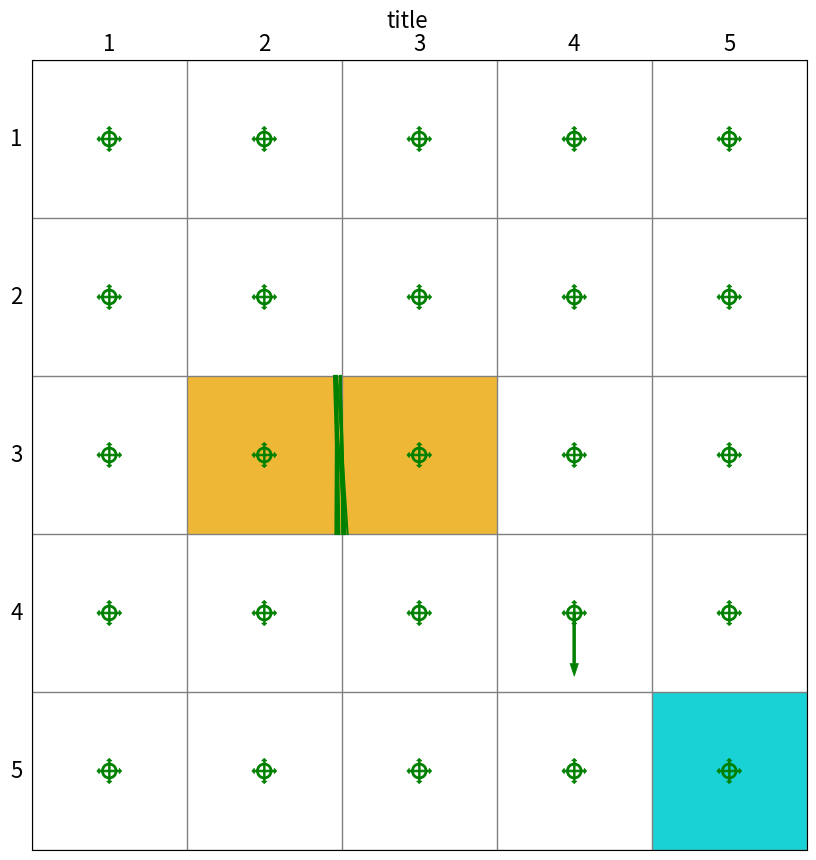

Source code (Python):
from typing import Union

import matplotlib.animation as animation
import matplotlib.patches as patches
import matplotlib.pyplot as plt
import numpy as np

np.random.seed(1)
class Render:
    def __init__(self, target: Union[list, tuple, np.ndarray], forbidden: Union[list, tuple, np.ndarray],
                 size=5):
        """ Render 类的构造函数

        :param target:目标点的位置
        :param forbidden:障碍物区域位置
        :param size:网格世界的size 默认为 5x5
        """
        # 初始化
        self.agent = None
        self.target = target
        self.forbidden = forbidden
        self.size = size
        self.fig = plt.figure(figsize=(10, 10), dpi=self.size * 20)
        self.ax = plt.gca()
        self.ax.xaxis.set_ticks_position('top')
        self.ax.invert_yaxis()
        self.ax.xaxis.set_ticks(range(0, size + 1))
        self.ax.yaxis.set_ticks(range(0, size + 1))
        self.ax.grid(True, linestyle="-", color="gray", linewidth="1", axis='both')
        self.ax.tick_params(bottom=False, left=False, right=False, top=False, labelbottom=False, labelleft=False,
                            labeltop=False)
        # 绘制网格世界的state index 以及grid边框的标号
        # index = 0
        for y in range(size):
            self.write_word(pos=(-0.6, y), word=str(y + 1), size_discount=0.8)
            self.write_word(pos=(y, -0.6), word=str(y + 1), size_discount=0.8)
            # for x in range(size):
            #     self.write_word(pos=(x, y), word="s" + str(index), size_discount=0.65)
            #     index += 1
        # 填充障碍物和目标格子
        for pos in self.forbidden:
            self.fill_block(pos=pos)
        self.fill_block(pos=self.target, color='darkturquoise')
        self.trajectory = []
        self.agent = patches.Arrow(-10, -10, 0.4, 0, color='red', width=0.5)
        self.ax.add_patch(self.agent)

    def fill_block(self, pos: Union[list, tuple, np.ndarray], color: str = '#EDB120', width=1.0,
                   height=1.0) -> patches.RegularPolygon:
        """
        对指定pos的网格填充颜色
        :param width:
        :param height:
        :param pos: 需要填充的网格的左下坐标
        :param color: 填充的颜色 默认为‘EDB120’表示 forbidden 格子 ,‘#4DBEEE’表示 target 格子
        :return: Rectangle对象
        """
        return self.ax.add_patch(
            patches.Rectangle((pos[0], pos[1]),
                              width=1.0,
                              height=1.0,
                              facecolor=color,
                              fill=True,
                              alpha=0.90,
                              ))

    def draw_random_line(self, pos1: Union[list, tuple, np.ndarray], pos2: Union[list, tuple, np.ndarray]) -> None:
        """
        在pos1 和pos2之间生成一条线条，这条线条会在pos1和pos2之间产生随机偏移
        :param pos1: 起点所在位置的坐标
        :param pos2: 终点所在位置的坐标
        :return:None
        """
        offset1 = np.random.uniform(low=-0.05, high=0.05, size=1)
        offset2 = np.random.uniform(low=-0.05, high=0.05, size=1)
        x = [pos1[0] + 0.5, pos2[0] + 0.5]
        y = [pos1[1] + 0.5, pos2[1] + 0.5]
        if pos1[0] == pos2[0]:
            x = [x[0] + offset1, x[1] + offset2]
        else:
            y = [y[0] + offset1, y[1] + offset2]
        self.ax.plot(x, y, color='g', scalex=False, scaley=False)

    def draw_circle(self, pos: Union[list, tuple, np.ndarray], radius: float,
                    color: str = 'green', fill: bool = True) -> patches.CirclePolygon:
        """
        对指定pos的网格内画一个圆
        :param fill: 是否填充圆的内部
        :param radius: 圆的半径
        :param pos: 需要画圆的网格的左下坐标
        :param color: 'lime'表示 绿色
        :return: CirclePolygon
        """
        return self.ax.add_patch(
            patches.Circle((pos[0] + 0.5, pos[1] + 0.5),
                           radius=radius,
                           facecolor=color,
                           edgecolor='green',
                           linewidth=2,
                           fill=fill
                           ))

    def draw_action(self, pos: Union[list, tuple, np.ndarray], toward: Union[list, tuple, np.ndarray],
                    color: str = 'green', radius: float = 0.10) -> None:
        """
        将动作可视化
        :param radius: circle 的半径
        :param pos:网格的左下坐标
        :param toward:(a,b) a b 分别表示 箭头在x方向和y方向的分量 如果是一个 0 向量就画圆
        :param color: 箭头的颜色 默认为green
        :return:None
        """
        if not np.array_equal(np.array(toward), np.array([0, 0])):
            self.ax.add_patch(
                patches.Arrow(pos[0] + 0.5, pos[1] + 0.5, dx=toward[0],
                              dy=toward[1], color=color, width=0.05 + 0.05 * np.linalg.norm(np.array(toward) / 0.5),
                              linewidth=0.5))
        else:
            self.draw_circle(pos=tuple(pos), color='white', radius=radius, fill=False)

    def write_word(self, pos: Union[list, np.ndarray, tuple], word: str, color: str = 'black', y_offset: float = 0,
                   size_discount: float = 1.0) -> None:
        """
        在网格上对应位置写字
        :param pos: 需要写字的格子的左下角坐标
        :param word: 要写的字
        :param color: 字的颜色
        :param y_offset: 字在y方向上关于网格中心的偏移
        :param size_discount: 字体大小 (0-1)
        :return: None
        """
        self.ax.text(pos[0] + 0.5, pos[1] + 0.5 + y_offset, word, size=size_discount * (30 - 2 * self.size), ha='center',
                 va='center', color=color)

    def upgrade_agent(self, pos: Union[list, np.ndarray, tuple], action,
                      next_pos: Union[list, np.ndarray, tuple], ) -> None:
        """
        更新agent的位置
        :param next_pos: 当前pos和下一步的位置
        :param action: 对应位置采取的action
        :param pos: 当前的state位置
        :return: None
        """

        self.trajectory.append([tuple(pos), action, tuple(next_pos)])

    def show_frame(self, t: float = 0.2) -> None:
        """
        显示figure 持续一段时间后 关闭
        :param t: 持续时间
        :return: None
        """

        self.fig.show()
    def close_frame(self,) -> None:
        self.fig.clear()

    def plot_title(self,title = "title"):
        plt.subplots_adjust(top=0.9)  # 调整顶部空间给标题
        plt.suptitle(title, y=0.95,fontsize = 16)  # 设置标题并调整垂直位置


    def save_frame(self, name: str) -> None:
        """
        将当前帧保存
        :param name:保存的文件名
        :return: None
        """
        self.fig.savefig(name + ".jpg")

    def save_video(self, name: str) -> None:
        """
        如果指定了起点 想要将agent从起点到终点的轨迹show出来的话，可以使用这个函数保存视频
        :param name:视频文件的名字
        :return:None
        """
        anim = animation.FuncAnimation(self.fig, self.animate, init_func=self.init(), frames=len(self.trajectory),
                                       interval=25, repeat=False)
        anim.save(name + '.mp4')

    # init 和 animate 都是服务于animation.FuncAnimation
    # 具体用法参考matplotlib官网
    def init(self):
        pass

    def animate(self, i):
        print(i,len(self.trajectory))
        location = self.trajectory[i][0]
        action = self.trajectory[i][1]
        next_location = self.trajectory[i][2]
        next_location = np.clip(next_location, -0.4, self.size - 0.6)
        self.agent.remove()
        if action[0] + action[1] != 0:
            self.agent = patches.Arrow(x=location[0] + 0.5, y=location[1] + 0.5,
                                       dx=action[0] / 2, dy=action[1] / 2,
                                       color='b',
                                       width=0.5)
        else:
            self.agent = patches.Circle(xy=(location[0] + 0.5, location[1] + 0.5),
                                        radius=0.15, fill=True, color='b',
                                        )
        self.ax.add_patch(self.agent)

        self.draw_random_line(pos1=location, pos2=next_location)

    def draw_episode(self):
        for i in range(len(self.trajectory)):
            location = self.trajectory[i][0]
            next_location = self.trajectory[i][2]
            self.draw_random_line(pos1=location, pos2=next_location)

    def add_subplot_to_fig(self, fig, x, y, subplot_position, xlabel, ylabel, title=''):
        """
        在给定的位置上添加一个子图到当前的图中，并在子图中调用plot函数，设置x,y label和title。

        参数:
        x: 用于plot的x数据
        y: 用于plot的y数据
        subplot_position: 子图的位置，格式为 (row, column, index)
        xlabel: x轴的标签
        ylabel: y轴的标签
        title: 子图的标题
        """
        # 在指定位置添加子图
        ax = fig.add_subplot(subplot_position)
        # 调用plot函数绘制图形
        ax.plot(x, y)
        # 设置x,y label和title
        ax.set_xlabel(xlabel)
        ax.set_ylabel(ylabel)
        ax.set_title(title)


if __name__ == '__main__':
    render = Render(target=[4, 4], forbidden=[np.array([1, 2]), np.array([2, 2])], size=5)
    render.draw_action(pos=[3, 3], toward=(0, 0.4))
    # render.save_frame('test1')

    for num in range(10):
        render.draw_random_line(pos1=[1.5, 1.5], pos2=[1.5, 2.5])

    action_to_direction = {
        0: np.array([-1, 0]),
        1: np.array([0, 1]),
        2: np.array([1, 0]),
        3: np.array([0, -1]),
        4: np.array([0, 0]),
    }
    # uniform_policy = np.random.random(size=(25, 5))
    uniform_policy = np.ones(shape=(25, 5)) / 5
    print("uniform_policy:",uniform_policy)

    for state in range(25):
        for action in range(5):
            policy = uniform_policy[state, action]
            render.draw_action(pos=[state // 5, state % 5], toward=policy * 0.4 * action_to_direction[action],
                               radius=0.03 + 0.07 * policy)
    for a in range(5):
        render.trajectory.append((a, a))
    render.plot_title()

    render.show_frame()
